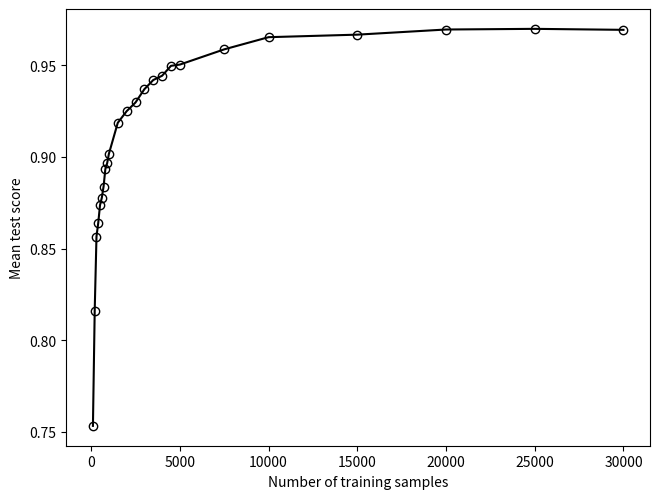

Reproduce this figure in Python.
import matplotlib.pylab as plt

def main():
    x = [100, 200, 300, 400, 500, 600,700, 800, 900, 1000, 
        1500, 2000, 2500, 3000, 3500, 4000, 4500, 5000, 7500, 
        10000, 15000, 20000, 25000, 30000]
    y = [0.75330, 0.81608, 0.85652, 0.86402, 0.87372, 0.87764,
        0.88382, 0.89334, 0.89644, 0.90168, 0.91856, 0.92490,
        0.92966, 0.93690, 0.94190, 0.94424, 0.94964, 0.95032,
        0.95862, 0.96526, 0.96664, 0.96944, 0.96980, 0.96926]
  
    plt.plot(x,y, marker="o", color="k", fillstyle='none')
    plt.xlabel("Number of training samples")
    plt.ylabel("Mean test score")
    plt.tight_layout(pad=0, w_pad=0, h_pad=0)
    plt.savefig("mnist_nn_experiments_samples_plot.png", dpi=300)
    plt.show()


main()

